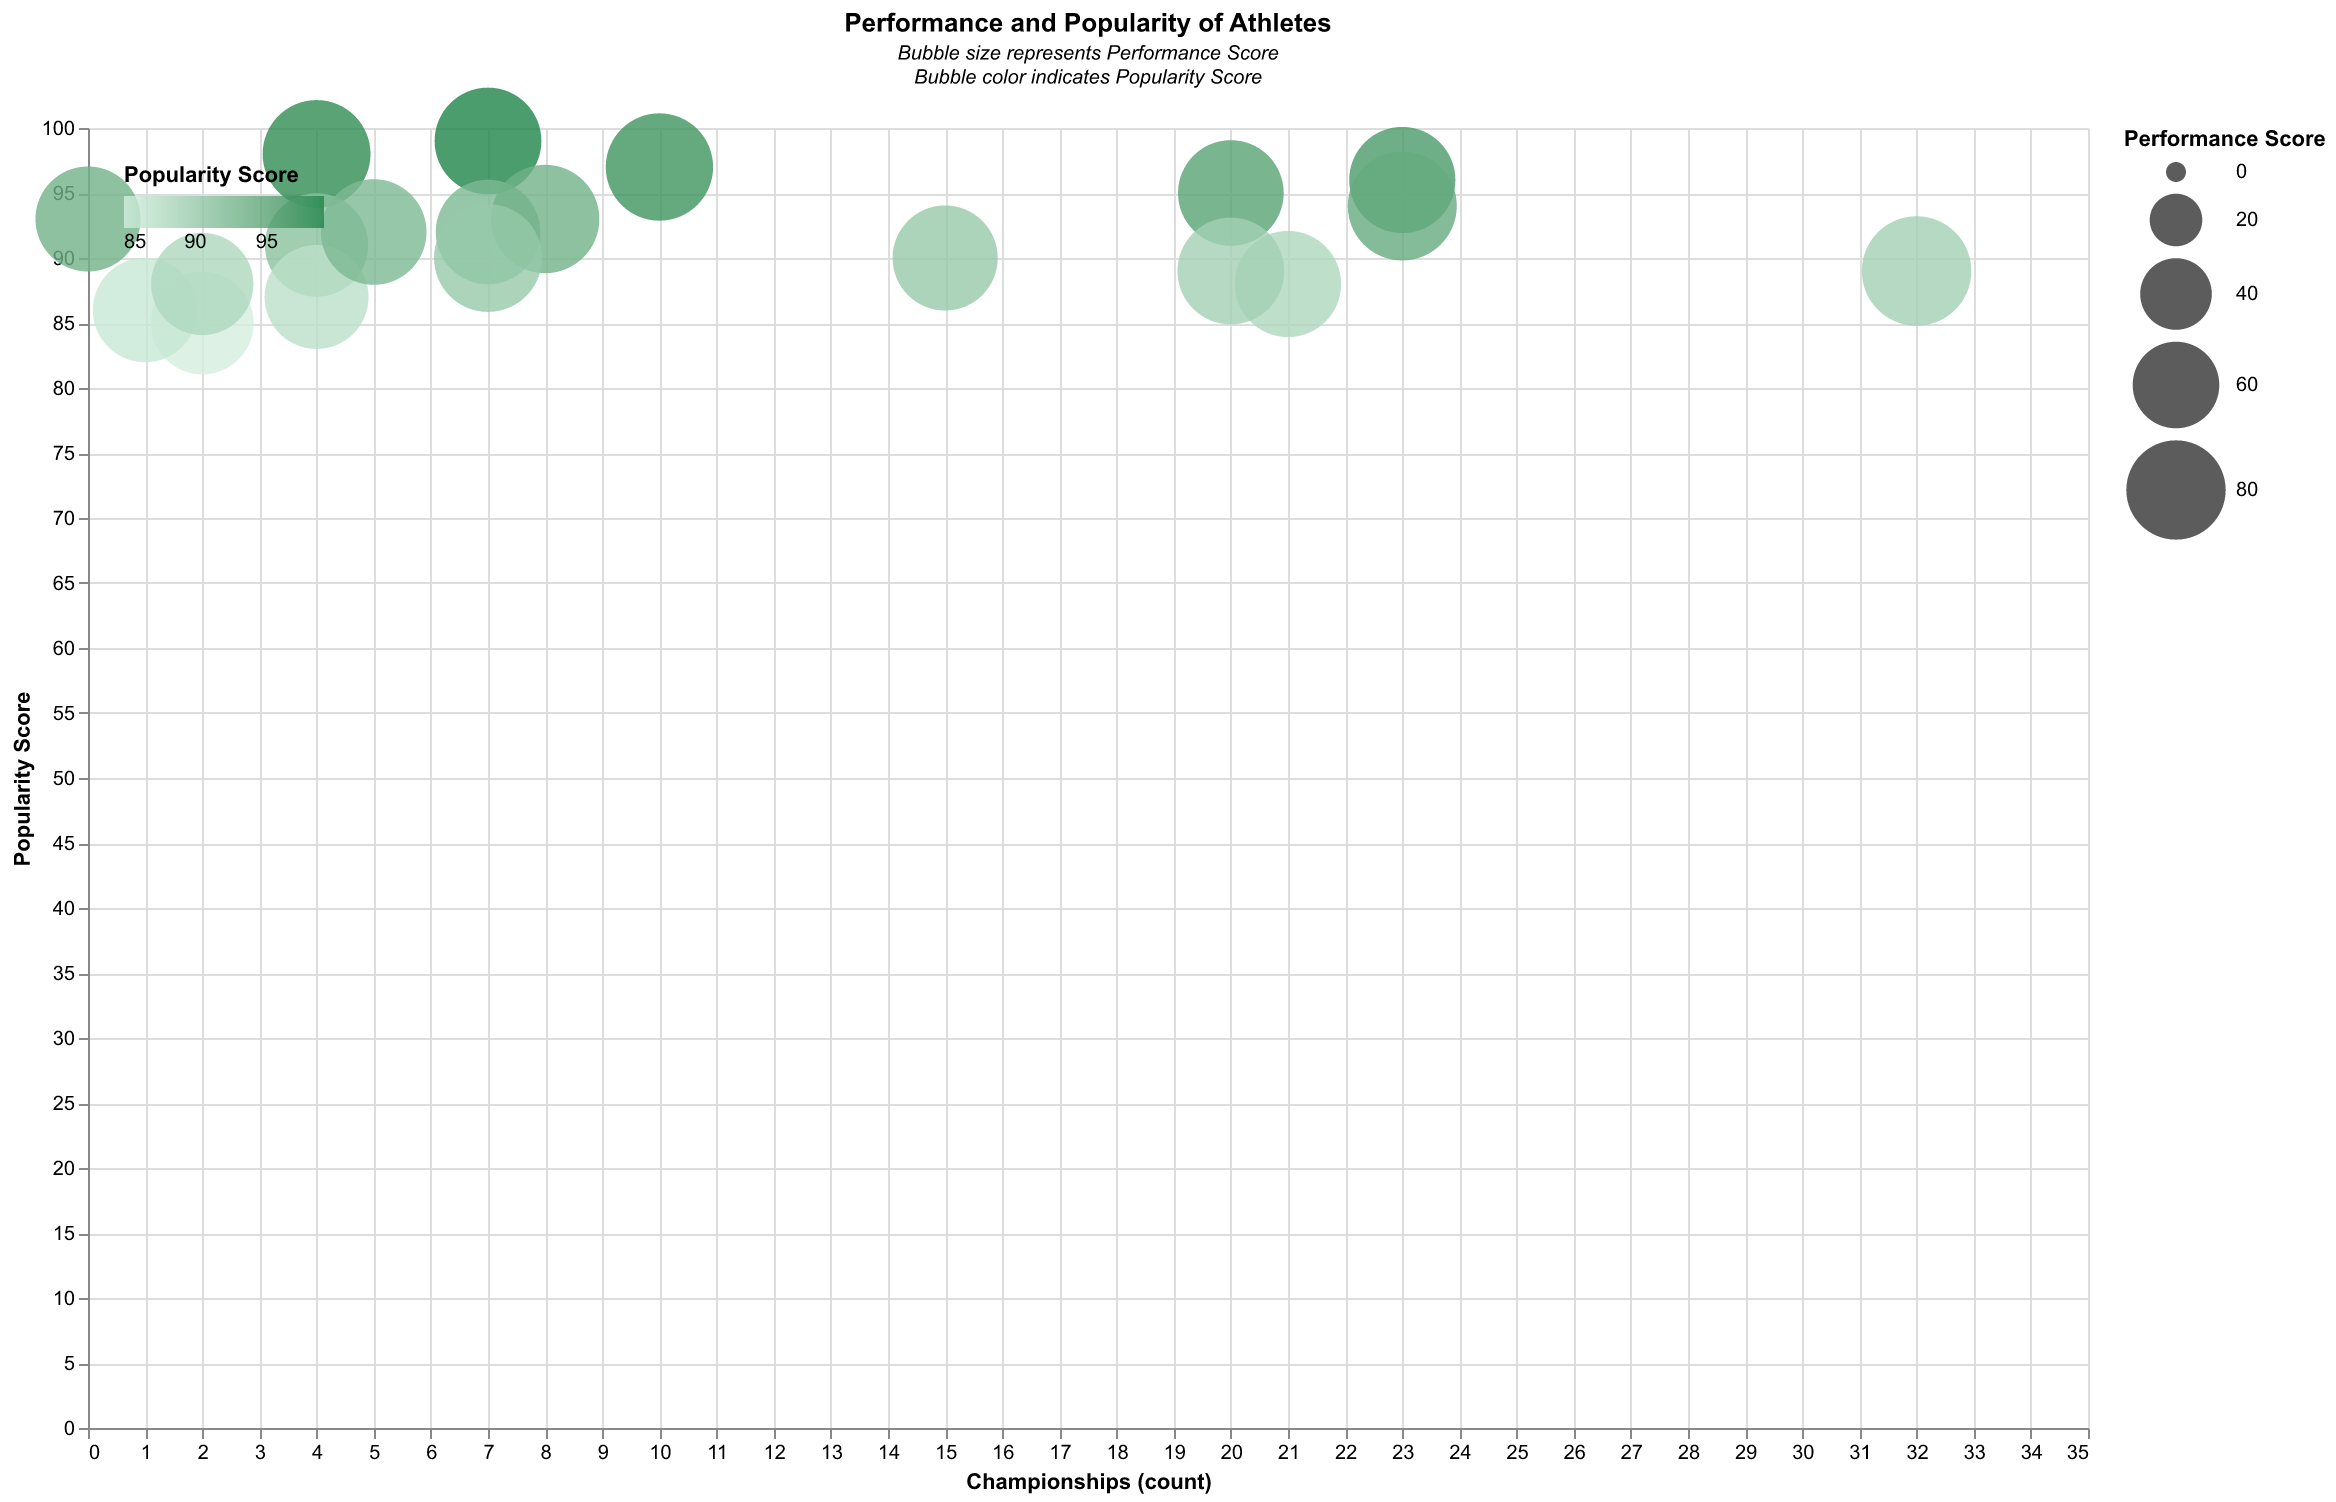

The file beside this chart, header and first rows:
Athlete, Performance Score, Popularity Score, Championships
LeBron James, 95, 98, 4
Serena Williams, 92, 96, 23
Lionel Messi, 94, 97, 10
Cristiano Ronaldo, 93, 99, 7
Roger Federer, 91, 95, 20
Tom Brady, 89, 92, 7
Michael Phelps, 97, 94, 23
Usain Bolt, 96, 93, 8
Simone Biles, 98, 89, 32
Tiger Woods, 90, 90, 15
Stephen Curry, 87, 91, 4
Rafael Nadal, 92, 88, 21
Novak Djokovic, 93, 89, 20
Kevin Durant, 86, 85, 2
Lewis Hamilton, 95, 90, 7
Naomi Osaka, 88, 87, 4
Kylian Mbappe, 91, 92, 5
Giannis Antetokounmpo, 89, 86, 1
Virat Kohli, 90, 93, 0
Megan Rapinoe, 85, 88, 2
